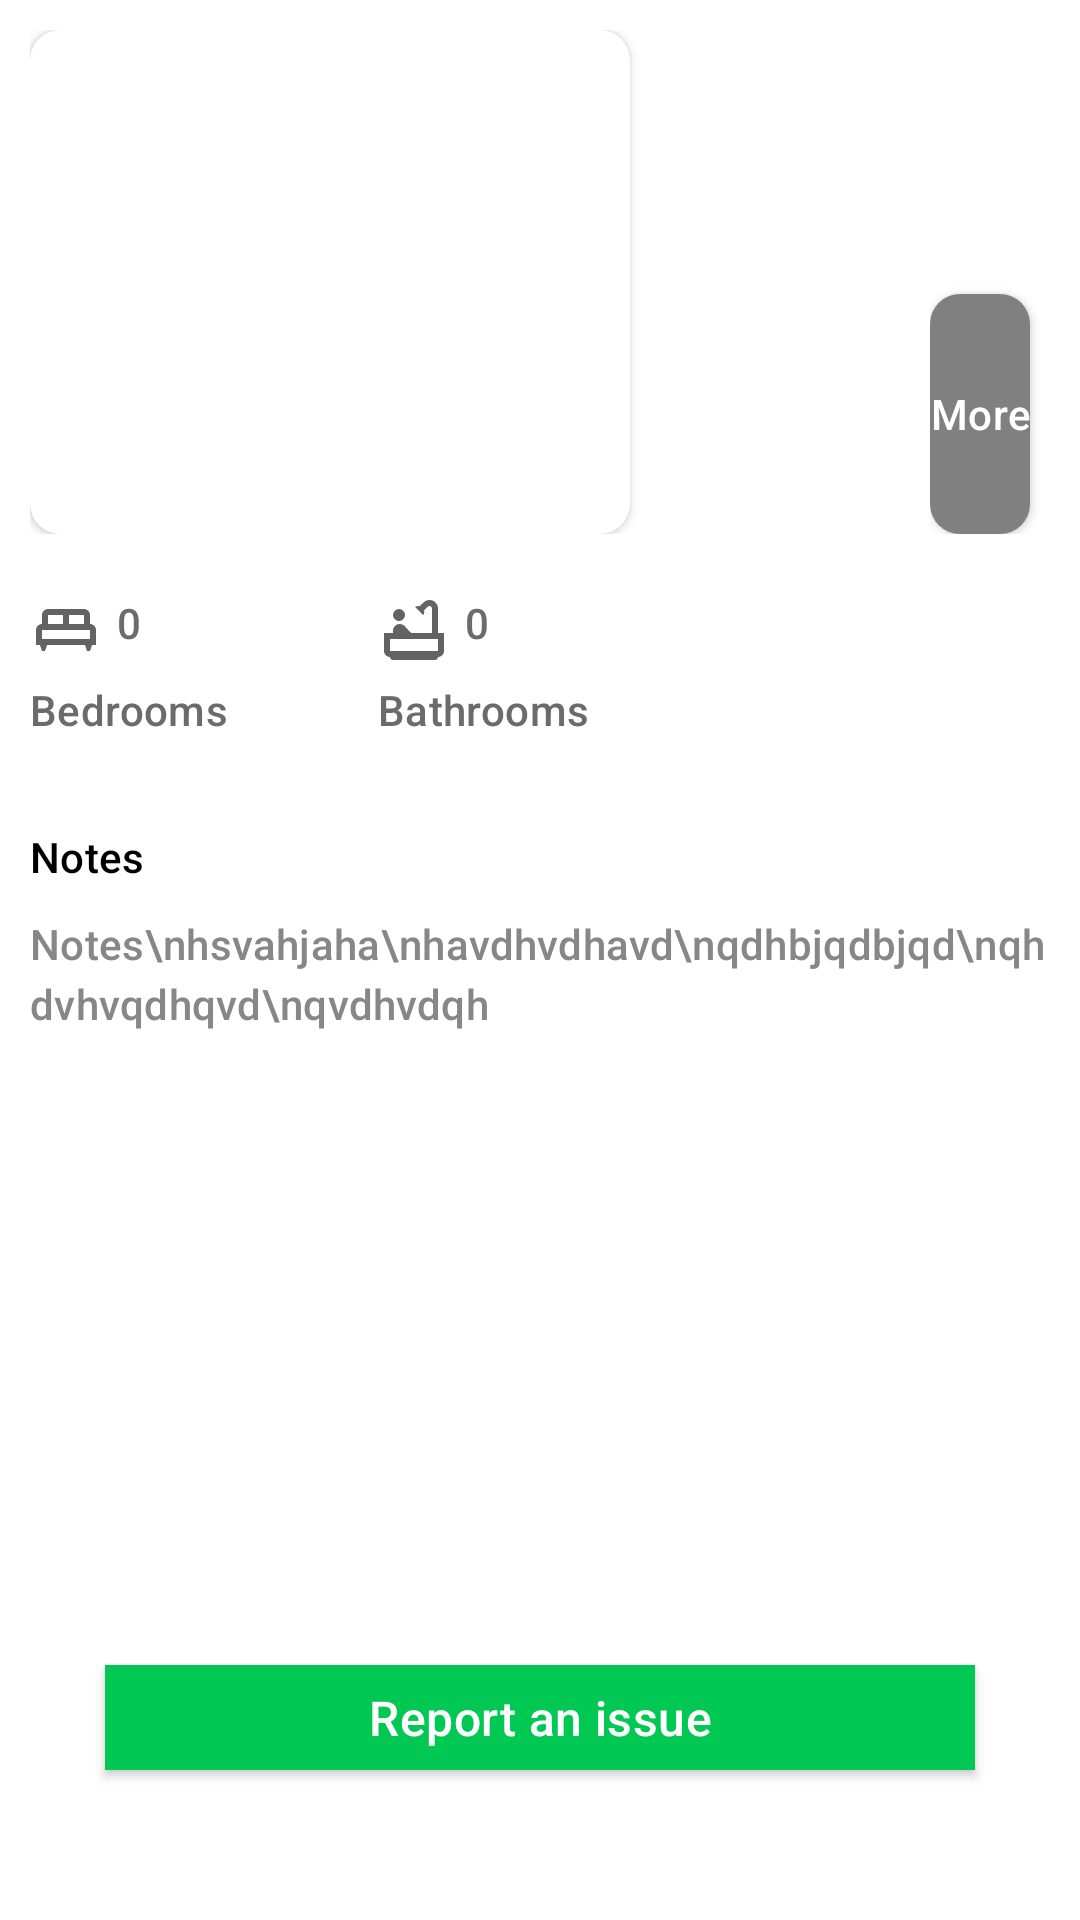

The Android layout XML behind this screen, and the referenced resources:
<!-- AndroidManifest.xml: application theme Theme.XtreamClean -->
<!-- res/layout/fragment_overview.xml -->
<?xml version="1.0" encoding="utf-8"?>
<layout xmlns:android="http://schemas.android.com/apk/res/android"
    xmlns:tools="http://schemas.android.com/tools"
    xmlns:app="http://schemas.android.com/apk/res-auto">

    <data>

    </data>

    <FrameLayout
        android:layout_width="match_parent"
        android:layout_height="match_parent"
        android:padding="10dp"
        android:background="@color/white"
        tools:context=".ui.propertyDetailTabFraments.OverviewFragment">

        <LinearLayout
            android:layout_width="match_parent"
            android:layout_height="match_parent"
            android:orientation="vertical">

            <LinearLayout
                android:layout_width="match_parent"
                android:layout_height="wrap_content"
                android:orientation="horizontal">

                <androidx.cardview.widget.CardView
                    android:layout_width="200dp"
                    android:layout_height="match_parent"
                    app:cardCornerRadius="10dp">
                    <ImageView
                        android:id="@+id/imageView1"
                        android:layout_width="match_parent"
                        android:layout_height="match_parent"
                        android:scaleType="centerCrop"
                        android:src="@drawable/ic_launcher_background"/>
                </androidx.cardview.widget.CardView>

                <LinearLayout
                    android:layout_width="80dp"
                    android:layout_height="match_parent"
                    android:layout_marginHorizontal="10dp"
                    android:orientation="vertical">

                    <androidx.cardview.widget.CardView
                        android:layout_width="wrap_content"
                        android:layout_height="80dp"
                        app:cardCornerRadius="10dp">
                        <ImageView
                            android:id="@+id/imageView2"
                            android:layout_width="match_parent"
                            android:layout_height="match_parent"
                            android:scaleType="centerCrop"
                            android:src="@drawable/ic_launcher_background"/>
                    </androidx.cardview.widget.CardView>

                    <androidx.cardview.widget.CardView
                        android:layout_width="wrap_content"
                        android:layout_height="80dp"
                        android:layout_marginTop="8dp"
                        app:cardCornerRadius="10dp">
                        <ImageView
                            android:id="@+id/imageView3"
                            android:layout_width="match_parent"
                            android:layout_height="match_parent"
                            android:scaleType="centerCrop"
                            android:src="@drawable/ic_launcher_background"/>
                    </androidx.cardview.widget.CardView>

                </LinearLayout>

                <LinearLayout
                    android:layout_width="80dp"
                    android:layout_height="match_parent"
                    android:orientation="vertical">

                    <androidx.cardview.widget.CardView
                        android:layout_width="wrap_content"
                        android:layout_height="80dp"
                        app:cardCornerRadius="10dp">
                        <ImageView
                            android:id="@+id/imageView4"
                            android:layout_width="match_parent"
                            android:layout_height="match_parent"
                            android:scaleType="centerCrop"
                            android:src="@drawable/ic_launcher_background"/>
                    </androidx.cardview.widget.CardView>

                    <androidx.cardview.widget.CardView
                        android:layout_width="wrap_content"
                        android:layout_height="80dp"
                        android:layout_marginTop="8dp"
                        app:cardCornerRadius="10dp">
                        <FrameLayout
                            android:id="@+id/moreBtnLayout"
                            android:layout_width="wrap_content"
                            android:layout_height="match_parent">

                            <ImageView
                                android:id="@+id/imageView5"
                                android:layout_width="match_parent"
                                android:layout_height="match_parent"
                                android:scaleType="centerCrop"
                                android:src="@drawable/ic_launcher_background"/>

                            <TextView
                                android:layout_width="match_parent"
                                android:layout_height="match_parent"
                                android:textColor="@color/white"
                                android:gravity="center"
                                android:text="More"
                                android:background="#7F000000"
                                android:drawableTint="@color/white"
                                style="@style/TextAppearance.Material3.LabelLarge"/>
                        </FrameLayout>

                    </androidx.cardview.widget.CardView>

                </LinearLayout>

            </LinearLayout>

            <LinearLayout
                android:layout_width="wrap_content"
                android:layout_height="wrap_content"
                android:orientation="horizontal">


                <RelativeLayout
                    android:layout_width="wrap_content"
                    android:layout_height="wrap_content"
                    android:layout_marginTop="20dp">

                    <TextView
                        android:id="@+id/BedroomsText"
                        style="@style/TextAppearance.Material3.LabelLarge"
                        android:layout_width="wrap_content"
                        android:layout_height="wrap_content"
                        android:gravity="start"
                        android:drawableStart="@drawable/ic_outline_king_bed_24"
                        android:text="0"
                        android:drawablePadding="5dp"
                        android:textColor="#6C6B6B" />

                    <TextView
                        style="@style/TextAppearance.Material3.LabelLarge"
                        android:layout_width="wrap_content"
                        android:layout_height="wrap_content"
                        android:layout_below="@+id/BedroomsText"
                        android:layout_marginTop="5dp"
                        android:text="Bedrooms"
                        android:textColor="#6C6B6B" />
                </RelativeLayout>

                <RelativeLayout
                    android:layout_width="wrap_content"
                    android:layout_height="wrap_content"
                    android:layout_marginStart="50dp"
                    android:layout_marginTop="20dp">

                    <TextView
                        android:id="@+id/BathroomText"
                        style="@style/TextAppearance.Material3.LabelLarge"
                        android:layout_width="wrap_content"
                        android:layout_height="wrap_content"
                        android:gravity="start"
                        android:drawableStart="@drawable/ic_outline_bathtub_24"
                        android:text="0"
                        android:drawablePadding="5dp"
                        android:textColor="#6C6B6B" />

                    <TextView
                        style="@style/TextAppearance.Material3.LabelLarge"
                        android:layout_width="wrap_content"
                        android:layout_height="wrap_content"
                        android:layout_below="@+id/BathroomText"
                        android:layout_marginTop="5dp"
                        android:text="Bathrooms"
                        android:textColor="#6C6B6B" />
                </RelativeLayout>

            </LinearLayout>

            <TextView
                android:layout_width="wrap_content"
                android:layout_height="wrap_content"
                android:text="Notes"
                android:textColor="@color/black"
                style="@style/TextAppearance.Material3.TitleSmall"
                android:layout_marginTop="30dp"/>


            <TextView
                android:layout_width="match_parent"
                android:layout_height="200dp"
                android:text="Notes\nhsvahjaha\nhavdhvdhavd\nqdhbjqdbjqd\nqhdvhvqdhqvd\nqvdhvdqh"
                android:textColor="#878787"
                style="@style/TextAppearance.Material3.TitleSmall"
                android:layout_marginTop="10dp"/>



        </LinearLayout>

        <androidx.appcompat.widget.AppCompatButton
            android:id="@+id/reportBtn"
            android:layout_width="290dp"
            android:layout_height="35dp"
            android:text="Report an issue"
            android:textAllCaps="false"
            android:background="#00C853"
            android:textColor="@color/white"
            style="@style/TextAppearance.Material3.TitleMedium"
            android:layout_gravity="bottom|center_horizontal"
            android:layout_marginBottom="40dp" />



    </FrameLayout>
</layout>
<!-- resources referenced by this layout -->
<resources>
  <color name="black">#FF000000</color>
  <color name="white">#FFFFFFFF</color>
  <!-- drawable ic_outline_bathtub_24 (drawable) -->
  <vector android:height="24dp" android:tint="#626362"
      android:viewportHeight="24" android:viewportWidth="24"
      android:width="24dp" xmlns:android="http://schemas.android.com/apk/res/android">
      <path android:fillColor="@android:color/white" android:pathData="M7,7m-2,0a2,2 0,1 1,4 0a2,2 0,1 1,-4 0"/>
      <path android:fillColor="@android:color/white" android:pathData="M20,13V4.83C20,3.27 18.73,2 17.17,2c-0.75,0 -1.47,0.3 -2,0.83l-1.25,1.25C13.76,4.03 13.59,4 13.41,4c-0.4,0 -0.77,0.12 -1.08,0.32l2.76,2.76c0.2,-0.31 0.32,-0.68 0.32,-1.08c0,-0.18 -0.03,-0.34 -0.07,-0.51l1.25,-1.25C16.74,4.09 16.95,4 17.17,4C17.63,4 18,4.37 18,4.83V13h-6.85c-0.3,-0.21 -0.57,-0.45 -0.82,-0.72l-1.4,-1.55c-0.19,-0.21 -0.43,-0.38 -0.69,-0.5C7.93,10.08 7.59,10 7.24,10C6,10.01 5,11.01 5,12.25V13H2v6c0,1.1 0.9,2 2,2c0,0.55 0.45,1 1,1h14c0.55,0 1,-0.45 1,-1c1.1,0 2,-0.9 2,-2v-6H20zM20,19H4v-4h16V19z"/>
  </vector>
  <!-- drawable ic_outline_king_bed_24 (drawable) -->
  <vector android:height="24dp" android:tint="#626362"
      android:viewportHeight="24" android:viewportWidth="24"
      android:width="24dp" xmlns:android="http://schemas.android.com/apk/res/android">
      <path android:fillColor="@android:color/white" android:pathData="M22,12c0,-1.1 -0.9,-2 -2,-2V7c0,-1.1 -0.9,-2 -2,-2H6C4.9,5 4,5.9 4,7v3c-1.1,0 -2,0.9 -2,2v5h1.33L4,19h1l0.67,-2h12.67L19,19h1l0.67,-2H22V12zM18,10h-5V7h5V10zM6,7h5v3H6V7zM4,12h16v3H4V12z"/>
  </vector>
  <style name="Theme.XtreamClean" parent="Theme.MaterialComponents.DayNight.NoActionBar">
          
          <item name="colorPrimary">@color/purple_500</item>
          <item name="colorPrimaryVariant">@color/purple_500</item>
          <item name="colorOnPrimary">@color/white</item>
          
          <item name="colorSecondary">@color/teal_200</item>
          <item name="colorSecondaryVariant">@color/teal_700</item>
          <item name="colorOnSecondary">@color/black</item>
          
          <item name="android:statusBarColor" tools:targetApi="21">?attr/colorPrimaryVariant</item>
          
  
          <item name="bottomSheetDialogTheme">@style/AppBottomSheetDialogTheme</item>
  
      </style>
  <color name="purple_500">@color/mainGreen</color>
  <color name="teal_200">#FF03DAC5</color>
  <color name="teal_700">#FF018786</color>
  <style name="AppBottomSheetDialogTheme" parent="Theme.Design.Light.BottomSheetDialog">
          <item name="bottomSheetStyle">@style/AppModalStyle</item>
      </style>
  <color name="mainGreen">#97f89d</color>
  <style name="AppModalStyle" parent="Widget.Design.BottomSheet.Modal">
          <item name="android:background">@drawable/bottom_sheet_drawable</item>
      </style>
  <!-- drawable bottom_sheet_drawable (drawable) -->
  <?xml version="1.0" encoding="utf-8"?>
  <shape android:shape="rectangle" xmlns:android="http://schemas.android.com/apk/res/android">
  
          <corners
              android:topLeftRadius="30dp"
              android:topRightRadius="30dp"
              />
  
      <solid android:color="#D8D4D4"/>
  
  
  </shape>
</resources>
